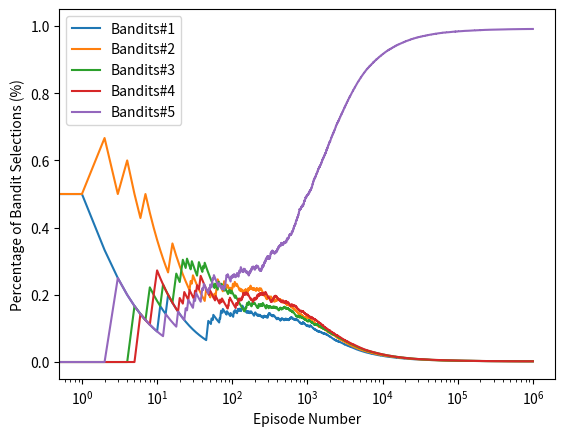

Recreate this plot in Python.
import matplotlib.pyplot as plt
import numpy as np

def epsilon_greedy():
    r = np.random.rand()
    if  r < epsilon:
        arm = np.random.randint(n_bandits)
    else:
        arm = np.argmax(values)
    return arm

n_bandits = 5
true_bandit_probs = np.random.rand(n_bandits)
n_iterations = 1000000
epsilon = 0.99
min_epsilon = 0.01
epsilon_decay = 0.999

counts = np.zeros(n_bandits)
values = np.zeros(n_bandits)
rewards = np.zeros(n_iterations)
selected_arms = np.zeros(n_iterations, dtype=int)

for i in range(n_iterations):
    arm = epsilon_greedy()
    reward = np.random.rand() < true_bandit_probs[arm]
    rewards[i] = reward
    selected_arms[i] = arm
    counts[arm]+=1
    values[arm]+=(reward-values[arm])/counts[arm]
    epsilon = max(min_epsilon, epsilon * epsilon_decay)


for i, prob in enumerate(true_bandit_probs, 1):
    print(f"Bandit#{i} -> {prob:.2f}")

selections_percentage = np.zeros((n_iterations, n_bandits))
for i in range(n_iterations):
    selections_percentage[i, selected_arms[i]] = 1
selections_percentage = np.cumsum(selections_percentage, axis = 0)/np.arange(1, n_iterations+1).reshape(-1,1)
for arm in range(n_bandits):
    plt.plot(selections_percentage[:,arm], label=f"Bandits#{arm+1}")

plt.xscale("log")
plt.xlabel("Episode Number")
plt.ylabel("Percentage of Bandit Selections (%)")
plt.legend()
plt.show()